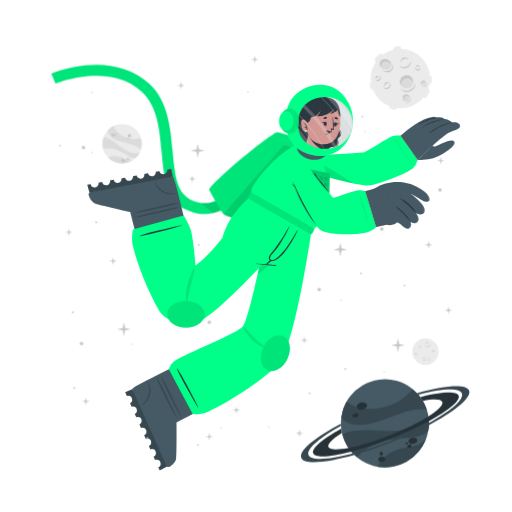
t = 0.00 s
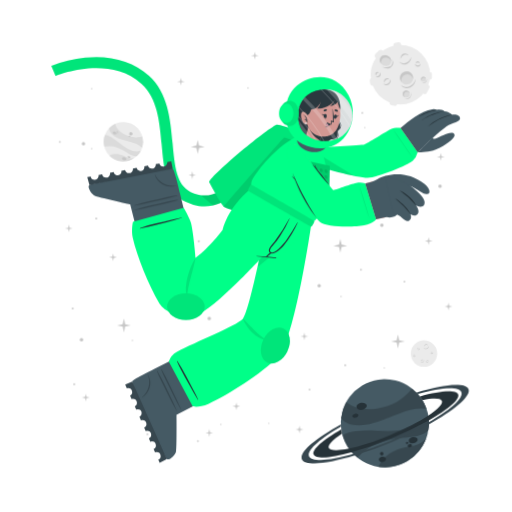
t = 1.13 s
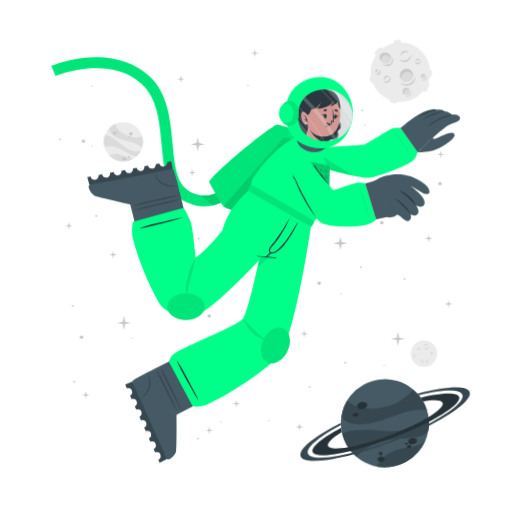
t = 1.88 s
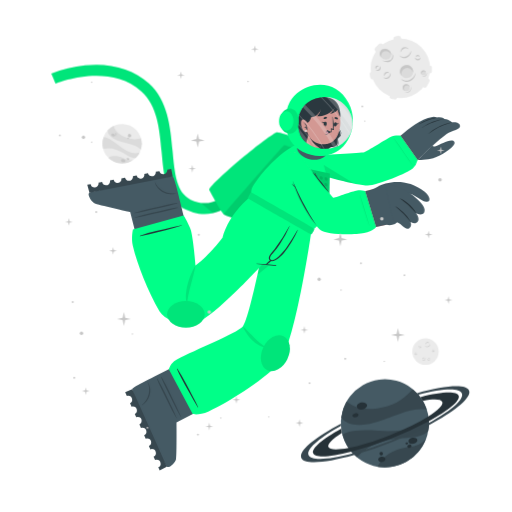
t = 3.00 s
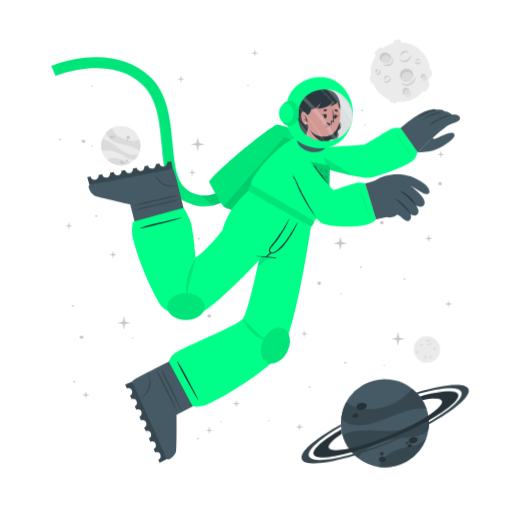
t = 4.13 s
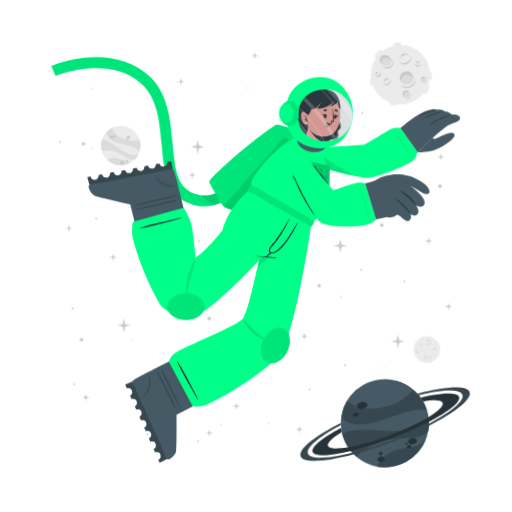
t = 4.88 s

The animated SVG that drew these frames (rendered in a browser with its animation timeline set to each time). Animation: 2 CSS @keyframes rules; one cycle of 6.00 s, repeats indefinitely.

<svg class="animated" id="freepik_stories-astronaut" xmlns="http://www.w3.org/2000/svg" viewBox="0 0 500 500" version="1.1" xmlns:xlink="http://www.w3.org/1999/xlink" xmlns:svgjs="http://svgjs.com/svgjs"><style>svg#freepik_stories-astronaut:not(.animated) .animable {opacity: 0;}svg#freepik_stories-astronaut.animated #freepik--background-complete--inject-30 {animation: 6s Infinite  linear wind;animation-delay: 0s;}svg#freepik_stories-astronaut.animated #freepik--Moon--inject-30 {animation: 6s Infinite  linear floating;animation-delay: 0s;}svg#freepik_stories-astronaut.animated #freepik--Planet--inject-30 {animation: 1.5s Infinite  linear wind;animation-delay: 0s;}svg#freepik_stories-astronaut.animated #freepik--Character--inject-30 {animation: 3s Infinite  linear floating;animation-delay: 0s;}svg#freepik_stories-astronaut.animated #freepik--Stars--inject-30 {animation: 6s Infinite  linear floating;animation-delay: 0s;}            @keyframes wind {                0% {                    transform: rotate( 0deg );                }                25% {                    transform: rotate( 1deg );                }                75% {                    transform: rotate( -1deg );                }            }                    @keyframes floating {                0% {                    opacity: 1;                    transform: translateY(0px);                }                50% {                    transform: translateY(-10px);                }                100% {                    opacity: 1;                    transform: translateY(0px);                }            }        </style><g id="freepik--background-complete--inject-30" class="animable" style="transform-origin: 261.359px 235.839px;"><g id="ele3p10xewzgl"><circle cx="119.24" cy="140.32" r="19.23" style="fill: rgb(235, 235, 235); transform-origin: 119.24px 140.32px; transform: rotate(-21.46deg);" class="animable"></circle></g><path d="M137.64,145.92a22.4,22.4,0,0,0-6-3.75c-3.81-1.68-14.18-3.51-19-5.94-6.75-3.4-7.59-7.07-7.55-9a19.38,19.38,0,0,1,5.93-4.35c.48,2,2.29,8,13.5,12,5.79,2,11.33.68,13.21.22A19.13,19.13,0,0,1,137.64,145.92Z" style="fill: rgb(219, 219, 219); transform-origin: 121.778px 134.4px;" id="elo4e83okfayi" class="animable"></path><path d="M129.79,156.41A19.27,19.27,0,0,1,105.68,154a15.8,15.8,0,0,1,3.45-1.36c5.17-1.26,10.86,1.21,12.94,2.38A11.36,11.36,0,0,0,129.79,156.41Z" style="fill: rgb(219, 219, 219); transform-origin: 117.735px 155.928px;" id="elnixrvibrwk" class="animable"></path><path d="M136.5,148.8l-.24.47-.22.42c-.18.32-.36.62-.55.92s-.35.54-.53.8l-.21.29-.24.32-.24.32-.31.36-.3.36-.27.3c-.2.22-.41.43-.62.64h0c-1.2.37-2.8.21-5.15-.72-3.49-1.37-7.26-4.67-14-7.09a24,24,0,0,0-12.93-.83h0a19.17,19.17,0,0,1,.5-11.63c1.23,0,5.18.52,13.61,7.48a49.9,49.9,0,0,0,8.49,5.81c7.2,3.77,11.36,2.65,13.1,1.78h.13Z" style="fill: rgb(219, 219, 219); transform-origin: 118.269px 143.957px;" id="elp1qo1rryzla" class="animable"></path><path d="M118.22,156c.34-.78,1.54-1,2.68-.52s1.79,1.54,1.44,2.32-1.54,1-2.68.52S117.88,156.83,118.22,156Z" style="fill: rgb(199, 199, 199); transform-origin: 120.282px 156.9px;" id="el2g2aj0vqv2" class="animable"></path><path d="M123.66,154.67c.2-.44.91-.55,1.59-.26s1.08.9.89,1.34-.9.56-1.59.26S123.47,155.11,123.66,154.67Z" style="fill: rgb(199, 199, 199); transform-origin: 124.9px 155.212px;" id="elnyvavyrgy4k" class="animable"></path><path d="M108.75,131.05c.29-.67,1.33-.86,2.33-.42s1.57,1.33,1.28,2-1.34.86-2.34.42S108.45,131.72,108.75,131.05Z" style="fill: rgb(199, 199, 199); transform-origin: 110.553px 131.84px;" id="elsiq8vyulg1" class="animable"></path><path d="M112.29,130.39a.84.84,0,0,1,1.13-.28.85.85,0,0,1,.57,1,1,1,0,0,1-1.7-.74Z" style="fill: rgb(199, 199, 199); transform-origin: 113.151px 130.697px;" id="elvuz7veoz87" class="animable"></path><path d="M112.86,132.17a.53.53,0,0,1,.71-.15c.3.13.47.41.37.62s-.41.28-.71.15S112.77,132.39,112.86,132.17Z" style="fill: rgb(199, 199, 199); transform-origin: 113.402px 132.399px;" id="el7deqz8p4xx" class="animable"></path><path d="M124.86,132.22a1.64,1.64,0,1,1,1,1.71A1.42,1.42,0,0,1,124.86,132.22Z" style="fill: rgb(199, 199, 199); transform-origin: 126.473px 132.415px;" id="elb8o1fmew5f" class="animable"></path><path d="M124.4,134.84a.76.76,0,1,1,.42.92A.73.73,0,0,1,124.4,134.84Z" style="fill: rgb(199, 199, 199); transform-origin: 125.123px 135.064px;" id="elezho7afx5ba" class="animable"></path><circle cx="415.48" cy="343.36" r="12.93" style="fill: rgb(235, 235, 235); transform-origin: 415.48px 343.36px;" id="elc3wrh03r0of" class="animable"></circle><path d="M420.19,335.69a2.92,2.92,0,0,1-.48,1.75,3.45,3.45,0,0,1-1.41,1.24,2.56,2.56,0,0,1-1.9.17,2.7,2.7,0,0,1-1.44-1.12,3.71,3.71,0,0,0,1.55.69,2.33,2.33,0,0,0,.79,0,2.68,2.68,0,0,0,.76-.24l.36-.2c.11-.08.23-.15.33-.23a3.24,3.24,0,0,0,.6-.57A4.54,4.54,0,0,0,420.19,335.69Z" style="fill: rgb(199, 199, 199); transform-origin: 417.577px 337.324px;" id="elvbmd1w7j1m" class="animable"></path><path d="M415.54,336.43a1.84,1.84,0,0,1,.27-1.24,2.23,2.23,0,0,1,1-.88,1.76,1.76,0,0,1,1.35-.1,1.7,1.7,0,0,1,1,.83,2.8,2.8,0,0,0-1.08-.4,1.69,1.69,0,0,0-1,.18A3.06,3.06,0,0,0,415.54,336.43Z" style="fill: rgb(199, 199, 199); transform-origin: 417.341px 335.275px;" id="el30tidz55ynj" class="animable"></path><path d="M415.48,349.44a1.79,1.79,0,0,1,0,1.23,2.13,2.13,0,0,1-.75,1.05,1.71,1.71,0,0,1-2.35-.25,3.35,3.35,0,0,0,1.1.15,1.62,1.62,0,0,0,.91-.35,2.67,2.67,0,0,0,.69-.77A3.41,3.41,0,0,0,415.48,349.44Z" style="fill: rgb(199, 199, 199); transform-origin: 413.984px 350.758px;" id="el6n2ffi1igag" class="animable"></path><path d="M412.8,350.91a1.14,1.14,0,0,1-.09-.87,1.49,1.49,0,0,1,.52-.76,1.2,1.2,0,0,1,.93-.23,1.1,1.1,0,0,1,.73.48,2.46,2.46,0,0,0-.75,0,1.18,1.18,0,0,0-.56.24A2.18,2.18,0,0,0,412.8,350.91Z" style="fill: rgb(199, 199, 199); transform-origin: 413.776px 349.972px;" id="ely2jvfx57x4" class="animable"></path><path d="M410.82,337.8a1.15,1.15,0,0,1,.37.83,1.3,1.3,0,0,1-.37.92,1.15,1.15,0,0,1-.95.32,1.35,1.35,0,0,1-.81-.39,3.94,3.94,0,0,0,.8-.05,1.06,1.06,0,0,0,.56-.28,1.37,1.37,0,0,0,.33-.56A2.45,2.45,0,0,0,410.82,337.8Z" style="fill: rgb(199, 199, 199); transform-origin: 410.125px 338.84px;" id="elvgavx5dgvg8" class="animable"></path><path d="M409.22,339.06a.74.74,0,0,1-.33-.57.91.91,0,0,1,.26-.68.82.82,0,0,1,.71-.23.81.81,0,0,1,.55.34,4.08,4.08,0,0,0-.54.1.76.76,0,0,0-.32.19,1.13,1.13,0,0,0-.22.32A2.13,2.13,0,0,0,409.22,339.06Z" style="fill: rgb(199, 199, 199); transform-origin: 409.65px 338.315px;" id="el52ntt5kn8qw" class="animable"></path><path d="M419.81,351.44a1.14,1.14,0,0,1-.72.56,1.26,1.26,0,0,1-1-.14,1.14,1.14,0,0,1-.54-.83,1.36,1.36,0,0,1,.18-.89,3.66,3.66,0,0,0,.25.77,1,1,0,0,0,.4.47,1.32,1.32,0,0,0,.63.18A2.6,2.6,0,0,0,419.81,351.44Z" style="fill: rgb(199, 199, 199); transform-origin: 418.673px 351.093px;" id="elkzh6dztc9nf" class="animable"></path><path d="M418.2,350.19a.75.75,0,0,1,.47-.45.87.87,0,0,1,.72.08.82.82,0,0,1,.4.63.9.9,0,0,1-.19.62,4.78,4.78,0,0,0-.24-.5.63.63,0,0,0-.25-.26.91.91,0,0,0-.37-.13A1.65,1.65,0,0,0,418.2,350.19Z" style="fill: rgb(199, 199, 199); transform-origin: 418.996px 350.383px;" id="elhxtdda4bpih" class="animable"></path><path d="M424.24,342.34a1.16,1.16,0,0,1-.28.86,1.27,1.27,0,0,1-.88.44,1.13,1.13,0,0,1-.92-.39,1.29,1.29,0,0,1-.35-.83,3.82,3.82,0,0,0,.63.5,1.09,1.09,0,0,0,.6.16,1.31,1.31,0,0,0,.62-.21A2.35,2.35,0,0,0,424.24,342.34Z" style="fill: rgb(199, 199, 199); transform-origin: 423.027px 342.991px;" id="el1mypd5ax01u" class="animable"></path><path d="M422.2,342.21a.75.75,0,0,1,.14-.64.93.93,0,0,1,.65-.34.8.8,0,0,1,.68.3.88.88,0,0,1,.19.62,3.83,3.83,0,0,0-.48-.28.74.74,0,0,0-.36-.08,1.13,1.13,0,0,0-.38.1A2.38,2.38,0,0,0,422.2,342.21Z" style="fill: rgb(199, 199, 199); transform-origin: 423.021px 341.719px;" id="elb89f61939n7" class="animable"></path><path d="M407.1,345.26a1.13,1.13,0,0,1-.27.87,1.27,1.27,0,0,1-.88.44,1.16,1.16,0,0,1-.93-.39,1.4,1.4,0,0,1-.35-.83,4.33,4.33,0,0,0,.64.5,1.07,1.07,0,0,0,.6.16,1.35,1.35,0,0,0,.62-.21A2,2,0,0,0,407.1,345.26Z" style="fill: rgb(199, 199, 199); transform-origin: 405.889px 345.916px;" id="elwj1tvvxgbsd" class="animable"></path><path d="M405.07,345.14a.75.75,0,0,1,.14-.64.89.89,0,0,1,.64-.34.79.79,0,0,1,.68.3.85.85,0,0,1,.2.62,3.83,3.83,0,0,0-.48-.28.66.66,0,0,0-.36-.08,1.13,1.13,0,0,0-.38.1A2.38,2.38,0,0,0,405.07,345.14Z" style="fill: rgb(199, 199, 199); transform-origin: 405.891px 344.649px;" id="elkiyasjxomhs" class="animable"></path></g><g id="freepik--Moon--inject-30" class="animable" style="transform-origin: 391.45px 76.1246px;"><path d="M370.11,60.15l3.44-3.43a2.52,2.52,0,0,0,0-3.56h0a2.5,2.5,0,0,0-3.56,0l-3.44,3.43a2.52,2.52,0,0,0,0,3.56h0A2.52,2.52,0,0,0,370.11,60.15Z" style="fill: rgb(235, 235, 235); transform-origin: 370.05px 56.6508px;" id="elginh0tgfmmv" class="animable"></path><path d="M417,94.19l2.18-4.34a2.5,2.5,0,0,0-1.12-3.38h0a2.51,2.51,0,0,0-3.38,1.12l-2.18,4.34a2.53,2.53,0,0,0,1.12,3.38h0A2.52,2.52,0,0,0,417,94.19Z" style="fill: rgb(235, 235, 235); transform-origin: 415.845px 90.8883px;" id="elqa1scaedpg" class="animable"></path><path d="M387,50.45l2.58-.36a2.52,2.52,0,0,0,2.14-2.85h0a2.52,2.52,0,0,0-2.85-2.14l-2.58.37a2.52,2.52,0,0,0-2.14,2.85h0A2.51,2.51,0,0,0,387,50.45Z" style="fill: rgb(235, 235, 235); transform-origin: 387.935px 47.7758px;" id="elr3y2s41jvi7" class="animable"></path><path d="M366.46,84.53l-.37-2.59a2.52,2.52,0,0,0-2.85-2.13h0a2.52,2.52,0,0,0-2.14,2.85l.37,2.58a2.53,2.53,0,0,0,2.85,2.14h0A2.52,2.52,0,0,0,366.46,84.53Z" style="fill: rgb(235, 235, 235); transform-origin: 363.78px 83.5943px;" id="elq5yg8gx71o" class="animable"></path><g id="elbbsm49fnt8u"><rect x="415.49" y="75.26" width="7.64" height="5.03" rx="2.16" style="fill: rgb(235, 235, 235); transform-origin: 419.31px 77.775px; transform: rotate(90deg);" class="animable"></rect></g><path d="M382.28,106.41l2.52.68a2.52,2.52,0,0,0,3.08-1.78h0a2.52,2.52,0,0,0-1.78-3.09l-2.52-.67a2.51,2.51,0,0,0-3.08,1.78h0A2.51,2.51,0,0,0,382.28,106.41Z" style="fill: rgb(235, 235, 235); transform-origin: 384.19px 104.319px;" id="elfhx312hb7sh" class="animable"></path><circle cx="391" cy="76.69" r="29.05" style="fill: rgb(235, 235, 235); transform-origin: 391px 76.69px;" id="elbk0xlnuofy7" class="animable"></circle><path d="M401.57,59.46a6.51,6.51,0,0,1-1.08,3.94,7.8,7.8,0,0,1-3.15,2.79,5.76,5.76,0,0,1-4.27.36,6,6,0,0,1-3.25-2.49,8.71,8.71,0,0,0,3.49,1.53,5.07,5.07,0,0,0,1.78,0,5.38,5.38,0,0,0,1.69-.54,9.1,9.1,0,0,0,.81-.44c.26-.17.52-.33.76-.52a8.54,8.54,0,0,0,1.35-1.27A9.92,9.92,0,0,0,401.57,59.46Z" style="fill: rgb(199, 199, 199); transform-origin: 395.699px 63.1311px;" id="ellzypd0p31l" class="animable"></path><path d="M391.13,61.13a4.13,4.13,0,0,1,.6-2.78,5.18,5.18,0,0,1,2.19-2,3.9,3.9,0,0,1,3-.22A3.84,3.84,0,0,1,399.12,58a6.52,6.52,0,0,0-2.41-.89,3.94,3.94,0,0,0-2.24.4A6.81,6.81,0,0,0,391.13,61.13Z" style="fill: rgb(199, 199, 199); transform-origin: 395.105px 58.5293px;" id="el1fbvl0nbpx3" class="animable"></path><path d="M381.29,81.08a3.94,3.94,0,0,1,.07,2.77,4.82,4.82,0,0,1-1.68,2.35,3.78,3.78,0,0,1-2.86.77,3.84,3.84,0,0,1-2.43-1.34,7,7,0,0,0,2.48.35,3.69,3.69,0,0,0,2-.79,6,6,0,0,0,1.55-1.73A7.44,7.44,0,0,0,381.29,81.08Z" style="fill: rgb(199, 199, 199); transform-origin: 377.984px 84.0434px;" id="eldst2l6wyus4" class="animable"></path><path d="M375.27,84.38a2.57,2.57,0,0,1-.19-1.95,3.19,3.19,0,0,1,1.16-1.7,2.65,2.65,0,0,1,2.08-.52A2.44,2.44,0,0,1,380,81.28a5.58,5.58,0,0,0-1.7-.08,2.69,2.69,0,0,0-1.26.54A4.94,4.94,0,0,0,375.27,84.38Z" style="fill: rgb(199, 199, 199); transform-origin: 377.485px 82.2756px;" id="elvlzz5i2clm" class="animable"></path><path d="M370.87,74.62a2.57,2.57,0,0,1,.83,1.86,2.85,2.85,0,0,1-.82,2,2.52,2.52,0,0,1-2.13.73,3.06,3.06,0,0,1-1.83-.87,10,10,0,0,0,1.81-.12,2.33,2.33,0,0,0,1.25-.63,2.88,2.88,0,0,0,.73-1.26A5.13,5.13,0,0,0,370.87,74.62Z" style="fill: rgb(199, 199, 199); transform-origin: 369.31px 76.9261px;" id="elmeeiys1h5m7" class="animable"></path><path d="M367.27,77.44a1.68,1.68,0,0,1-.72-1.29,2,2,0,0,1,.58-1.52,1.77,1.77,0,0,1,1.58-.51,1.88,1.88,0,0,1,1.25.75,10.76,10.76,0,0,0-1.23.24,1.6,1.6,0,0,0-.7.41,2.28,2.28,0,0,0-.49.73A4.57,4.57,0,0,0,367.27,77.44Z" style="fill: rgb(199, 199, 199); transform-origin: 368.253px 75.7663px;" id="elx42n04whua" class="animable"></path><path d="M410.67,66a2.6,2.6,0,0,1-.62,1.94,2.84,2.84,0,0,1-2,1,2.57,2.57,0,0,1-2.07-.87,3,3,0,0,1-.78-1.87,9,9,0,0,0,1.43,1.11,2.23,2.23,0,0,0,1.34.36,3,3,0,0,0,1.39-.45A5.56,5.56,0,0,0,410.67,66Z" style="fill: rgb(199, 199, 199); transform-origin: 407.941px 67.4719px;" id="elogdc8dq25p8" class="animable"></path><path d="M406.11,65.73a1.66,1.66,0,0,1,.31-1.44,2,2,0,0,1,1.44-.76,1.82,1.82,0,0,1,1.53.68,1.88,1.88,0,0,1,.43,1.39,9.72,9.72,0,0,0-1.08-.63,1.49,1.49,0,0,0-.8-.17,2.38,2.38,0,0,0-.85.22A4.64,4.64,0,0,0,406.11,65.73Z" style="fill: rgb(199, 199, 199); transform-origin: 407.944px 64.6284px;" id="el3og32niv71u" class="animable"></path><g id="elpxo0kvlyvxg"><ellipse cx="397.01" cy="79.87" rx="6.44" ry="6.4" style="fill: rgb(219, 219, 219); transform-origin: 397.01px 79.87px; transform: rotate(-65.97deg);" class="animable"></ellipse></g><path d="M400,76.84a5.81,5.81,0,0,1,3.31,4.1,6.41,6.41,0,1,0-11.2,3.11,5.78,5.78,0,0,1,.2-4.24A5.84,5.84,0,0,1,400,76.84Z" style="fill: rgb(199, 199, 199); transform-origin: 396.987px 78.7649px;" id="eljyfqealc47s" class="animable"></path><path d="M405.88,81a8.26,8.26,0,0,1-1.41,4.8,9.87,9.87,0,0,1-3.87,3.38,7.16,7.16,0,0,1-5.18.47,7.62,7.62,0,0,1-4-3,10.25,10.25,0,0,0,4.28,2,10.54,10.54,0,0,0,1.13.11,5.87,5.87,0,0,0,1.11-.09A7.1,7.1,0,0,0,400,88c.34-.17.69-.36,1-.55s.65-.42.94-.67a10.52,10.52,0,0,0,1.67-1.6A11.59,11.59,0,0,0,405.88,81Z" style="fill: rgb(199, 199, 199); transform-origin: 398.651px 85.4656px;" id="elevoz3zqohd" class="animable"></path><path d="M412.91,83.39a2.4,2.4,0,1,0-1.78-2.87A2.39,2.39,0,0,0,412.91,83.39Z" style="fill: rgb(219, 219, 219); transform-origin: 413.468px 81.0561px;" id="elsxf0p98j7v" class="animable"></path><path d="M414.34,79.73A2.18,2.18,0,0,1,415.85,81,2.43,2.43,0,0,0,414,78.71a2.4,2.4,0,0,0-2.87,1.81,2.37,2.37,0,0,0,.84,2.41,2.12,2.12,0,0,1-.23-1.57A2.17,2.17,0,0,1,414.34,79.73Z" style="fill: rgb(199, 199, 199); transform-origin: 413.458px 80.7904px;" id="el1or3wytzi0y" class="animable"></path><path d="M416.78,80.82a2.9,2.9,0,0,1-.12,1.88,3.54,3.54,0,0,1-1.18,1.55,2.64,2.64,0,0,1-1.91.54,2.74,2.74,0,0,1-1.69-.86,4.09,4.09,0,0,0,1.71.37,2.65,2.65,0,0,0,1.51-.55A4.36,4.36,0,0,0,416.78,80.82Z" style="fill: rgb(199, 199, 199); transform-origin: 414.381px 82.813px;" id="elgb188fuwj4a" class="animable"></path><path d="M396.44,98.94a3.41,3.41,0,1,0-3.21-3.59A3.41,3.41,0,0,0,396.44,98.94Z" style="fill: rgb(219, 219, 219); transform-origin: 396.635px 95.5356px;" id="elhxp6fr2e3kq" class="animable"></path><path d="M397.54,93.46a3.07,3.07,0,0,1,2.41,1.4A3.4,3.4,0,1,0,395,98.53a3.1,3.1,0,0,1,2.54-5.07Z" style="fill: rgb(199, 199, 199); transform-origin: 396.584px 95.335px;" id="eldsiz9vcxkep" class="animable"></path><path d="M401.22,94.38a4.48,4.48,0,0,1,.19,2.64,5.13,5.13,0,0,1-1.27,2.4,3.72,3.72,0,0,1-2.46,1.21,4.06,4.06,0,0,1-2.56-.69,5.23,5.23,0,0,0,2.5.2A3.76,3.76,0,0,0,399.68,99a5.84,5.84,0,0,0,1.26-2.1A6.18,6.18,0,0,0,401.22,94.38Z" style="fill: rgb(199, 199, 199); transform-origin: 398.323px 97.5099px;" id="el42c4i7jfwz" class="animable"></path><path d="M381.24,66c-1.53,2.35-4.93,2.85-7.58,1.11s-3.57-5.05-2-7.4,4.93-2.84,7.59-1.11S382.78,63.69,381.24,66Z" style="fill: rgb(219, 219, 219); transform-origin: 376.446px 62.8572px;" id="elbiqw316ry0o" class="animable"></path><path d="M372.8,62a4.43,4.43,0,0,0-.25,4.28,5.25,5.25,0,0,1-.92-6.49c1.53-2.35,4.93-2.85,7.59-1.11A5.83,5.83,0,0,1,382,63.9a5.53,5.53,0,0,0-2.29-3C377.28,59.37,374.19,59.82,372.8,62Z" style="fill: rgb(199, 199, 199); transform-origin: 376.453px 61.9611px;" id="elb9bavqj5h7r" class="animable"></path><path d="M383.12,62.16a5.49,5.49,0,0,1,.75,4.14,5.12,5.12,0,0,1-.95,2,6.39,6.39,0,0,1-1.66,1.53,6.23,6.23,0,0,1-2.15.73,7.29,7.29,0,0,1-2.19-.06,9.09,9.09,0,0,1-3.84-1.67,17.88,17.88,0,0,0,3.95.68,6.51,6.51,0,0,0,3.58-.77A5.47,5.47,0,0,0,382,67.59a5,5,0,0,0,.94-1.57A7.25,7.25,0,0,0,383.12,62.16Z" style="fill: rgb(199, 199, 199); transform-origin: 378.538px 66.3877px;" id="elxutw6qud1f" class="animable"></path></g><g id="freepik--Planet--inject-30" class="animable" style="transform-origin: 376.139px 413.34px;"><g id="elur692zfivas"><circle cx="375.87" cy="413.34" r="43.02" style="fill: rgb(69, 90, 100); transform-origin: 375.87px 413.34px; transform: rotate(-74.9951deg);" class="animable"></circle></g><path d="M416.74,399.89a50.6,50.6,0,0,0-15.8.88c-9.14,1.83-30.47,11.81-42.37,13.55-16.73,2.46-23-3.17-25.36-6.69a43,43,0,0,1,5.28-15.58c3.38,2.95,14.49,11.72,40.09,4.53,13.2-3.72,21.59-13.34,24.44-16.6A42.76,42.76,0,0,1,416.74,399.89Z" style="fill: rgb(55, 71, 79); transform-origin: 374.975px 397.452px;" id="el6a8nb1w2z47" class="animable"></path><path d="M415.87,429.18a43.05,43.05,0,0,1-47.24,26.58,34.45,34.45,0,0,1,4.55-6.94c7.84-9,21.44-11.76,26.75-12.3A25.27,25.27,0,0,0,415.87,429.18Z" style="fill: rgb(55, 71, 79); transform-origin: 392.25px 442.775px;" id="el507kzhpjbwr" class="animable"></path><path d="M418.36,406.64c.07.39.12.77.17,1.16s.09.71.13,1.06c.08.8.15,1.6.18,2.39s.06,1.44.06,2.14c0,.27,0,.53,0,.8s0,.6,0,.89,0,.6,0,.9-.05.7-.08,1.06-.06.7-.1,1-.08.6-.11.9c-.09.66-.19,1.3-.31,1.95h0c-1.72,2.21-4.86,4-10.34,5.31-8.16,2-19.29.8-34.76,5.06a53.84,53.84,0,0,0-24.73,15.11h0a42.85,42.85,0,0,1-14.05-21.9c2.19-1.67,10.15-5.73,34.51-3.84a112.29,112.29,0,0,0,23-.3c18-2.36,24.21-9.77,26.27-13.61h0A1.82,1.82,0,0,1,418.36,406.64Z" style="fill: rgb(55, 71, 79); transform-origin: 376.66px 426.505px;" id="elk10j113jkh" class="animable"></path><path d="M358.4,395.52c.37,1.88-1.55,3.83-4.28,4.35s-5.23-.56-5.6-2.44,1.56-3.82,4.28-4.35S358,393.65,358.4,395.52Z" style="fill: rgb(38, 50, 56); transform-origin: 353.46px 396.474px;" id="el3rg5qdfopl1" class="animable"></path><path d="M350.11,404.94c.2,1.06-1,2.17-2.6,2.49s-3.13-.28-3.33-1.34.95-2.17,2.59-2.49S349.9,403.89,350.11,404.94Z" style="fill: rgb(38, 50, 56); transform-origin: 347.145px 405.515px;" id="eluanzb6n0yr" class="animable"></path><path d="M407.54,429.57c.31,1.6-1.38,3.27-3.76,3.74s-4.58-.47-4.89-2.07,1.37-3.28,3.76-3.74S407.23,428,407.54,429.57Z" style="fill: rgb(38, 50, 56); transform-origin: 403.215px 430.408px;" id="el6750jmrfna" class="animable"></path><path d="M401.85,435.28c.17.85-.61,1.72-1.74,1.94a1.87,1.87,0,0,1-2.33-1.15c-.17-.85.61-1.72,1.74-1.94A1.87,1.87,0,0,1,401.85,435.28Z" style="fill: rgb(38, 50, 56); transform-origin: 399.815px 435.675px;" id="elk6awcj1ethp" class="animable"></path><path d="M398.54,432.72c.1.51-.4,1-1.12,1.18s-1.38-.17-1.48-.68.4-1,1.12-1.18S398.44,432.21,398.54,432.72Z" style="fill: rgb(38, 50, 56); transform-origin: 397.24px 432.97px;" id="elemtun1mq5j5" class="animable"></path><path d="M376.35,447.84c.28,1.44-1,2.9-3,3.27s-3.68-.5-4-1.93,1-2.89,2.95-3.26S376.08,446.41,376.35,447.84Z" style="fill: rgb(38, 50, 56); transform-origin: 372.845px 448.515px;" id="eln77eao44sg" class="animable"></path><path d="M373.89,442.43a1.71,1.71,0,1,1-1.95-1.16A1.6,1.6,0,0,1,373.89,442.43Z" style="fill: rgb(38, 50, 56); transform-origin: 372.261px 442.94px;" id="el0nioqgkh2jyl" class="animable"></path><path d="M418.84,411.25a346.49,346.49,0,0,1-36.64,16.83,342.87,342.87,0,0,1-39.21,13c-20.61,5.36-35.3,6.29-37.19,1.5s9.19-14.09,27.36-24.08c.12,1,.28,2,.47,3l.24,1.14c-9.22,5.86-14.34,10.93-13.19,13.85s8.58,3.14,19.59,1c10.78-2.08,25-6.36,40.23-12.37s28.57-12.64,37.86-18.51c9.46-5.95,14.73-11.13,13.56-14.09s-8.33-3.11-19-1.11a39.26,39.26,0,0,0-2.42-3.66c20.51-5.31,35.53-6.12,37.42-1.34S438.08,400.88,418.84,411.25Z" style="fill: rgb(38, 50, 56); transform-origin: 376.855px 414.472px;" id="elnz2ddj2f47" class="animable"></path><path d="M418.86,415.07a383.2,383.2,0,0,1-35.81,16.44h0A380.06,380.06,0,0,1,346,444.31c-28.14,8-49.06,9.59-51.78,2.82s13.19-19.8,38.63-33.31c0,.66,0,1.33.08,2-21.11,11.64-34,22.68-31.68,28.49s19.63,4.87,43.31-1.47A359.42,359.42,0,0,0,418.89,413c21.4-11.74,34.49-22.91,32.14-28.76s-19.17-4.89-42.38,1.23c-.43-.51-.88-1-1.34-1.5,27.63-7.77,48.08-9.23,50.76-2.54S444.64,401.45,418.86,415.07Z" style="fill: rgb(55, 71, 79); transform-origin: 376.139px 414.278px;" id="elz1yux8nfych" class="animable"></path></g><g id="freepik--Character--inject-30" class="animable" style="transform-origin: 249.682px 261.365px;"><path d="M194.2,208.66a44.5,44.5,0,0,1-12.75-4c-19.36-9.4-21.44-32.18-23.64-56.3-2-22.22-4.13-45.19-19.67-59.06-32.35-28.84-83.35-7.81-83.86-7.59l-4.19-9.88a124.34,124.34,0,0,1,33.06-8c25-2.52,46.52,3.5,62.12,17.42,18.71,16.68,21.11,42.93,23.22,66.09,2,21.93,3.73,40.87,17.64,47.62,29.16,14.15,48.44-21.19,49.24-22.7l9.48,5a77.22,77.22,0,0,1-16.57,20.32C217.57,206.71,206,210.43,194.2,208.66Z" style="fill: rgb(0, 255, 136); transform-origin: 147.47px 136.179px;" id="elgjlkfmtkun" class="animable"></path><g id="elj5re8w5m1dg"><path d="M194.2,208.66a44.5,44.5,0,0,1-12.75-4c-19.36-9.4-21.44-32.18-23.64-56.3-2-22.22-4.13-45.19-19.67-59.06-32.35-28.84-83.35-7.81-83.86-7.59l-4.19-9.88a124.34,124.34,0,0,1,33.06-8c25-2.52,46.52,3.5,62.12,17.42,18.71,16.68,21.11,42.93,23.22,66.09,2,21.93,3.73,40.87,17.64,47.62,29.16,14.15,48.44-21.19,49.24-22.7l9.48,5a77.22,77.22,0,0,1-16.57,20.32C217.57,206.71,206,210.43,194.2,208.66Z" style="opacity: 0.1; transform-origin: 147.47px 136.179px;" class="animable"></path></g><g id="ela606xxge2d6"><path d="M244.85,177.29a77.09,77.09,0,0,1-16.57,20.31c-6.44,5.48-13.2,9-20.13,10.56L196.08,198c23.52,3.15,38.58-24.45,39.3-25.77Z" style="opacity: 0.1; transform-origin: 220.465px 190.195px;" class="animable"></path></g><path d="M278.67,229.5c-.95.56-57.57-18.31-60-20.06a1.59,1.59,0,0,1-.31-.29c-2.77-2.73-13.24-22-14-23.51-1.84-3.85,55.21-51.93,65.82-56.39,2.66-1.12,37.51,11.34,42.73,16.4,2.24,2.17,6.45,10.95,6.22,12.15h0C318.76,159.52,279.63,228.94,278.67,229.5Z" style="fill: rgb(0, 255, 136); transform-origin: 261.728px 179.346px;" id="el1jj4qa7ot7j" class="animable"></path><g id="ele4bwo6r1sqr"><path d="M278.67,229.5c-.95.56-57.57-18.31-60-20.06a1.59,1.59,0,0,1-.31-.29c-2.77-2.73-13.24-22-14-23.51-1.84-3.85,55.21-51.93,65.82-56.39,2.66-1.12,37.51,11.34,42.73,16.4,2.24,2.17,6.45,10.95,6.22,12.15h0C318.76,159.52,279.63,228.94,278.67,229.5Z" style="opacity: 0.1; transform-origin: 261.728px 179.346px;" class="animable"></path></g><g id="el2n3d3ix0lt5"><path d="M278.67,229.5c-.95.56-57.57-18.31-60-20.06a1.59,1.59,0,0,1-.31-.29c10.24-11.85,58.36-67.42,59.22-67.56s33.84,12.65,41.56,16.22C318.76,159.52,279.63,228.94,278.67,229.5Z" style="opacity: 0.1; transform-origin: 268.75px 185.551px;" class="animable"></path></g><path d="M196.48,344.63l-45.12,22.73c-8.64,4.29-16.14,8.22-19.83,10.61a.09.09,0,0,0-.06,0c-1.4.9-2.24,1.57-2.36,2l0,.08c-.46,3.44,31.87,73.53,33.82,75.59s8-3.33,8.91-7.05.53-36.1.53-36.1l44.85-23.13Z" style="fill: rgb(69, 90, 100); transform-origin: 173.163px 400.363px;" id="elns4neifl70p" class="animable"></path><path d="M122.25,383l1.61,3.65a3.8,3.8,0,0,1,1.31-.23,3.9,3.9,0,0,1,1.83,7.34l1.45,3.32a3.82,3.82,0,0,1,1.36-.25,3.89,3.89,0,0,1,1.78,7.35l1.46,3.33a3.55,3.55,0,0,1,1.39-.27,3.89,3.89,0,0,1,3.89,3.89,3.85,3.85,0,0,1-2.15,3.48l1.46,3.31a4.06,4.06,0,0,1,1.45-.27,3.89,3.89,0,0,1,1.69,7.4l1.46,3.31a3.84,3.84,0,0,1,1.48-.3,3.89,3.89,0,0,1,1.65,7.42l1.46,3.31a3.58,3.58,0,0,1,1.52-.32,3.9,3.9,0,0,1,1.62,7.44l1.46,3.32a3.64,3.64,0,0,1,1.57-.35,3.9,3.9,0,0,1,1.57,7.46l1.37,3.12,7-3.79L129.11,380Z" style="fill: rgb(55, 71, 79); transform-origin: 142.595px 419.73px;" id="eldl3ahn80oli" class="animable"></path><path d="M144.47,373.18a16.37,16.37,0,0,1,1.62,13.09c-1.18,3.56-3.52,7.36-7.28,9.3-.11.06-.22-.14-.12-.21,6.4-4.92,9-14.69,5.56-22.06A.13.13,0,0,1,144.47,373.18Z" style="fill: rgb(55, 71, 79); transform-origin: 142.716px 384.361px;" id="el4390em8mha" class="animable"></path><path d="M153.72,369.74c2.88,4.77,5.37,9.78,7.8,14.79s4.78,9.94,7.13,14.93c1.34,2.86,2.68,5.73,3.86,8.66a.16.16,0,0,1-.29.14c-2.81-4.81-5.27-9.84-7.79-14.8s-5-9.85-7.34-14.83c-1.37-2.86-2.65-5.74-3.8-8.69A.24.24,0,0,1,153.72,369.74Z" style="fill: rgb(55, 71, 79); transform-origin: 162.903px 388.992px;" id="elppc9r7j121" class="animable"></path><path d="M157.88,368.33c2.89,4.77,5.37,9.78,7.8,14.8s4.78,9.94,7.13,14.93c1.34,2.86,2.68,5.73,3.86,8.65a.16.16,0,0,1-.29.14c-2.81-4.81-5.27-9.84-7.79-14.8s-5-9.85-7.34-14.83c-1.36-2.86-2.65-5.74-3.8-8.69A.24.24,0,0,1,157.88,368.33Z" style="fill: rgb(55, 71, 79); transform-origin: 167.063px 387.582px;" id="elcl09yp1k2vi" class="animable"></path><path d="M164.81,360.58l23.33,43.76s7,1.51,15.68-2.51c19.21-8.87,51.37-29.51,67.45-45.36C287.89,340.08,304.2,225.2,304.2,225.2L265,202.58s-20.36,108.33-27.84,116.15c-6.75,7.06-45.89,22.51-64.34,32.17A16.53,16.53,0,0,0,164.81,360.58Z" style="fill: rgb(0, 255, 136); transform-origin: 234.505px 303.599px;" id="el99jl34qsddj" class="animable"></path><path d="M173.21,360.06c3.07,4.66,5.75,9.56,8.38,14.48s5.16,9.74,7.7,14.64c1.46,2.8,2.91,5.62,4.21,8.49a.17.17,0,0,1-.29.16c-3-4.7-5.65-9.63-8.37-14.49s-5.35-9.65-7.92-14.53c-1.47-2.8-2.87-5.63-4.13-8.53A.24.24,0,0,1,173.21,360.06Z" style="fill: rgb(38, 50, 56); transform-origin: 183.142px 378.925px;" id="el9eawdkyv6bw" class="animable"></path><g id="elawbe4d6a0v"><path d="M251.64,268.16l52.56-43L265,202.58S258.6,236.8,251.64,268.16Z" style="opacity: 0.1; transform-origin: 277.92px 235.37px;" class="animable"></path></g><g id="elxw8o9cnz6se"><path d="M260.8,339.2a9.27,9.27,0,0,1-4.14-.38,19.56,19.56,0,0,1-3.85-1.64,31.21,31.21,0,0,1-6.57-5c-1-1-1.88-2-2.77-3s-1.7-2.13-2.45-3.26-1.46-2.29-2.11-3.47-1.23-2.43-1.72-3.71a39.39,39.39,0,0,1,3,2.76c.94.95,1.92,1.86,2.81,2.82s1.86,1.86,2.75,2.82l1.39,1.38c.46.46.89.95,1.37,1.38,1.85,1.82,3.74,3.56,5.72,5.19A23.49,23.49,0,0,0,260.8,339.2Z" style="opacity: 0.1; transform-origin: 248.995px 329.012px;" class="animable"></path></g><g id="elwoesginhy9b"><ellipse cx="268.93" cy="344.82" rx="18.38" ry="13.04" style="fill: rgb(0, 255, 136); transform-origin: 268.93px 344.82px; transform: rotate(-64.61deg);" class="animable"></ellipse></g><g id="ele2tfbs9vski"><ellipse cx="268.93" cy="344.82" rx="18.38" ry="13.04" style="opacity: 0.1; transform-origin: 268.93px 344.82px; transform: rotate(-64.61deg);" class="animable"></ellipse></g><path d="M187.77,245.91l-11.92-49.09c-2.23-9.39-4.35-17.59-5.84-21.72,0,0,0,0,0-.07a6.82,6.82,0,0,0-1.38-2.74s0,0-.07,0c-3.24-1.23-78.83,14.38-81.28,15.82s1.43,8.53,4.85,10.27,35,8.69,35,8.69L139.51,256Z" style="fill: rgb(69, 90, 100); transform-origin: 137.14px 214.111px;" id="elg9t4hrls2" class="animable"></path><path d="M167.23,164.93l-3.92.74a3.75,3.75,0,0,1-.06,1.33,3.9,3.9,0,0,1-7.57.11l-3.56.67a3.79,3.79,0,0,1-.07,1.38,3.89,3.89,0,0,1-7.56.07l-3.57.66a3.79,3.79,0,0,1,0,1.42,3.9,3.9,0,0,1-4.68,2.91,3.83,3.83,0,0,1-2.89-2.88l-3.56.67a4.08,4.08,0,0,1-.07,1.47,3.89,3.89,0,0,1-7.58,0l-3.56.67a3.89,3.89,0,0,1-4.72,4.42,3.91,3.91,0,0,1-2.93-3l-3.55.68a3.69,3.69,0,0,1,0,1.55,3.9,3.9,0,0,1-7.62-.11l-3.56.67a3.65,3.65,0,0,1,0,1.61,3.89,3.89,0,0,1-7.62-.16l-3.35.63,2.11,7.63,81.36-15.77Z" style="fill: rgb(55, 71, 79); transform-origin: 126.965px 176.5px;" id="elot5vhr0prv" class="animable"></path><path d="M171.74,188.79a16.37,16.37,0,0,1-13.12-1.39c-3.2-2-6.37-5.09-7.41-9.2,0-.11.19-.18.24-.06,3.34,7.34,12.27,12.06,20.22,10.41A.13.13,0,0,1,171.74,188.79Z" style="fill: rgb(55, 71, 79); transform-origin: 161.505px 183.822px;" id="elesvhunplrq5" class="animable"></path><path d="M173,198.58c-5.3,1.73-10.74,3-16.18,4.24s-10.76,2.41-16.16,3.56c-3.08.66-6.18,1.32-9.3,1.81a.16.16,0,0,1-.07-.32c5.32-1.65,10.77-2.9,16.18-4.24s10.72-2.61,16.11-3.79c3.09-.68,6.18-1.28,9.32-1.72A.24.24,0,0,1,173,198.58Z" style="fill: rgb(55, 71, 79); transform-origin: 152.153px 203.157px;" id="elhjh064venxf" class="animable"></path><path d="M173.43,203c-5.31,1.73-10.75,3-16.18,4.24s-10.77,2.41-16.16,3.56c-3.09.66-6.19,1.32-9.31,1.81a.16.16,0,0,1-.06-.32c5.32-1.65,10.77-2.9,16.17-4.23s10.73-2.61,16.11-3.8c3.1-.67,6.19-1.27,9.33-1.72A.24.24,0,0,1,173.43,203Z" style="fill: rgb(55, 71, 79); transform-origin: 152.581px 207.576px;" id="elvzr4qrpp60p" class="animable"></path><path d="M304.26,225.23s-10.86,11.9-20.08,21.25c-6.73,6.84-12.95,12.66-14.6,12.69-1.87,0-10.38-.9-13.2-1.27,0,0-41.94,46.14-63.47,57.3-7.37,3.82-30.52-.1-37.22-11.42-10.87-18.37-21.9-46.13-25.93-63.59-1.8-7.79.05-16.21.05-16.21l49.59-13.7s5.36,8.93,7,14.54c2.42,8.47,4.59,34.41,4.59,34.41,13.41-9.58,26.47-27.28,26.47-27.28s3.86-20.56,28-40.75Z" style="fill: rgb(0, 255, 136); transform-origin: 216.616px 253.91px;" id="elh5qmcgxesjv" class="animable"></path><path d="M269.53,258.92a109.54,109.54,0,0,0-19-1.46.2.2,0,0,0,0,.39c6.29.67,12.63,1.5,18.94,1.83A.38.38,0,0,0,269.53,258.92Z" style="fill: rgb(38, 50, 56); transform-origin: 260.127px 258.568px;" id="eltf1cvrgvnm" class="animable"></path><path d="M290.7,225.07c.08-.19-.21-.4-.31-.21A193.26,193.26,0,0,1,280,241.31c-1.7,2.48-11.92,15.71-15.85,12.12-.66-.61-.62-1.57-.1-2.78.63-1.45,2.09-2.84,3.09-4.08,2.2-2.74,4.31-5.54,6.28-8.44A94.74,94.74,0,0,0,282.85,221a.17.17,0,0,0-.3-.15,178.74,178.74,0,0,1-14.62,22.77c-2.68,3.43-7.75,8-4.15,10.8s11.57-5.17,13.52-7.48A99.25,99.25,0,0,0,290.7,225.07Z" style="fill: rgb(38, 50, 56); transform-origin: 276.623px 237.894px;" id="el6kz6p8txh9d" class="animable"></path><path d="M264.07,253.88a28.1,28.1,0,0,0-2.7,2.42,7.85,7.85,0,0,0-1.8,2.22c-.07.17.13.3.28.24a9.87,9.87,0,0,0,2.39-1.8c.87-.73,1.75-1.44,2.59-2.2A.58.58,0,0,0,264.07,253.88Z" style="fill: rgb(38, 50, 56); transform-origin: 262.293px 256.258px;" id="ely43gr4qad5" class="animable"></path><path d="M136.76,230.07c5.18-1.79,10.51-3.14,15.84-4.44s10.54-2.54,15.83-3.76c3-.7,6.06-1.4,9.12-1.93a.17.17,0,0,1,.08.32c-5.21,1.72-10.55,3-15.84,4.44s-10.5,2.74-15.79,4c-3,.72-6.06,1.36-9.14,1.84A.24.24,0,0,1,136.76,230.07Z" style="fill: rgb(38, 50, 56); transform-origin: 157.145px 225.243px;" id="elqpb08sjugqb" class="animable"></path><g id="eltcf1bjievd"><path d="M183.14,297.2a10.49,10.49,0,0,1-1.5-4.83c-.1-.84-.1-1.68-.15-2.53s0-1.68.08-2.52a52.55,52.55,0,0,1,1.68-9.85,71.11,71.11,0,0,1,3.2-9.39,59.85,59.85,0,0,1,4.5-8.85c-.51,3.3-1.32,6.48-2.11,9.64s-1.64,6.29-2.48,9.41-1.64,6.24-2.31,9.38c-.31,1.56-.64,3.14-.83,4.72A14.43,14.43,0,0,0,183.14,297.2Z" style="opacity: 0.1; transform-origin: 186.21px 278.215px;" class="animable"></path></g><ellipse cx="181.55" cy="306.94" rx="18.38" ry="13.04" style="fill: rgb(0, 255, 136); transform-origin: 181.55px 306.94px;" id="eltfq1dhg548e" class="animable"></ellipse><g id="elalgjuk5j1uq"><ellipse cx="181.55" cy="306.94" rx="18.38" ry="13.04" style="opacity: 0.1; transform-origin: 181.55px 306.94px;" class="animable"></ellipse></g><path d="M302.93,165.7c29.4,11.7,52.93,16.43,62.23,13.72,8.14-2.38,31.36-12.37,42.66-23.2,3.41-3.26-12-25.52-16.72-23.75s-28.38,15.07-34.56,17.26c-3.51,1.24-41.77,2.67-50.47,2.82C291.55,152.81,289.88,160.51,302.93,165.7Z" style="fill: rgb(247, 169, 160); transform-origin: 351.195px 156.267px;" id="eldhxhupgsayc" class="animable"></path><path d="M423.09,141.39c-1.07,1.64-.22,2.22,3.08,1.09s15.37-8.36,17.54-3.93-15,14.39-20.65,15.84-15.24,1.83-15.24,1.83C410.78,153.61,417.35,146.59,423.09,141.39Z" style="fill: rgb(69, 90, 100); transform-origin: 425.859px 146.674px;" id="elr42pitmn8dq" class="animable"></path><path d="M391.1,132.47c8.6-7,18.87-16.35,31.27-18.29a6.21,6.21,0,0,1,4,.62c5.54-1,7.66,1.36,7.66,1.36,5.44.68,7.28,3.36,7.28,3.36s6.51-1.06,7.81,2.77c1.47,4.3-8,4.95-12.95,8.48-11.39,8.09-25.31,22.79-28.37,25.45Z" style="fill: rgb(69, 90, 100); transform-origin: 420.187px 135.151px;" id="elvvzsjy8fg5g" class="animable"></path><path d="M418.3,130.86a90.32,90.32,0,0,1,10.37-6.52,89.67,89.67,0,0,1,12.58-4.68.11.11,0,0,0-.05-.21,47.55,47.55,0,0,0-23,11.26C418,130.84,418.12,131,418.3,130.86Z" style="fill: rgb(38, 50, 56); transform-origin: 429.705px 125.182px;" id="elxtikfwk40ud" class="animable"></path><path d="M412.41,124.7c3.43-2.07,9.49-5.67,21.67-8.41,0,0,0-.07,0-.07a42.55,42.55,0,0,0-21.76,8.32C412.11,124.68,412.18,124.84,412.41,124.7Z" style="fill: rgb(38, 50, 56); transform-origin: 423.137px 120.487px;" id="eli0p7xsf0wcm" class="animable"></path><path d="M409.31,121.33c6-3.3,10.15-4.62,17.06-6.49,0,0,0-.08,0-.08-8.08,1.3-10.86,2.69-17.19,6.38C409,121.26,409.08,121.46,409.31,121.33Z" style="fill: rgb(38, 50, 56); transform-origin: 417.726px 118.066px;" id="elfyg2a9nk49b" class="animable"></path><path d="M391.1,132.47l16.72,23.75a17.14,17.14,0,0,1-4.76,8.35c-3.92,3.79-34.48,16.45-43.94,16.59S312.7,172,299.46,165.3s-6.15-12.5,3.55-13.16,50.29-3,52.62-3.57,21.58-12.72,25.66-14.84S391.1,132.47,391.1,132.47Z" style="fill: rgb(0, 255, 136); transform-origin: 350.007px 156.73px;" id="eljp7crfh8dq" class="animable"></path><g id="el6ila2n94k45"><path d="M299.46,165.3c9.59,4.85,31.61,11.06,46.62,14.08l-44.17-27.15C292.8,153.25,286.73,158.86,299.46,165.3Z" style="opacity: 0.1; transform-origin: 319.138px 165.805px;" class="animable"></path></g><g id="elcmtv8f8jmy6"><path d="M384.8,135.23c2.52,3.23,4.87,6.59,7.2,10s4.59,6.68,6.87,10c1.3,1.91,2.61,3.84,3.84,5.8.09.13,0,.2-.12.08-2.49-3.24-4.83-6.62-7.2-10s-4.67-6.63-7-10c-1.31-1.92-2.59-3.85-3.81-5.83C384.5,135.16,384.67,135.06,384.8,135.23Z" style="opacity: 0.1; transform-origin: 393.653px 148.156px;" class="animable"></path></g><path d="M304.2,225.2l-58.8-34a13.5,13.5,0,0,1,1.95-10c7.47-12.21,25.36-32.31,41.34-39.71,11.52-5.32,20.58-.81,24,7.68.87,2.15,9.33,30.09,8.28,40.05-1.11,10.54-6.23,23.6-10.83,30.76A16.13,16.13,0,0,1,304.2,225.2Z" style="fill: rgb(0, 255, 136); transform-origin: 283.103px 182.199px;" id="el3ggflwfujvo" class="animable"></path><path d="M303.73,228.78c.87.13,3.47-4.67,3.23-5.37s-61.33-35.68-61.78-35.76-3.42,5.82-2.88,6.25S302.57,228.6,303.73,228.78Z" style="fill: rgb(0, 255, 136); transform-origin: 274.605px 208.216px;" id="el58ny1zrivoi" class="animable"></path><g id="eltuyjoj68bpl"><path d="M303.73,228.78c.87.13,3.47-4.67,3.23-5.37s-61.33-35.68-61.78-35.76-3.42,5.82-2.88,6.25S302.57,228.6,303.73,228.78Z" style="opacity: 0.1; transform-origin: 274.605px 208.216px;" class="animable"></path></g><polygon points="291.84 189.35 321.45 195.58 322.11 169.34 292.5 163.11 291.84 189.35" style="fill: rgb(0, 255, 136); transform-origin: 306.975px 179.345px;" id="elsjg7hzytoi" class="animable"></polygon><g id="eld7s7we165sk"><polygon points="291.84 189.35 321.45 195.58 322.11 169.34 292.5 163.11 291.84 189.35" style="opacity: 0.2; transform-origin: 306.975px 179.345px;" class="animable"></polygon></g><g id="el8ggrkiif8nb"><polygon points="291.84 189.35 295.59 190.14 296.25 163.9 292.5 163.11 291.84 189.35" style="opacity: 0.1; transform-origin: 294.045px 176.625px;" class="animable"></polygon></g><g id="ely7viky0ssdk"><path d="M316.88,174.4a2,2,0,0,0,1.47,2,1.31,1.31,0,0,0,1.56-1.37,2,2,0,0,0-1.48-2A1.3,1.3,0,0,0,316.88,174.4Z" style="opacity: 0.1; transform-origin: 318.395px 174.715px;" class="animable"></path></g><g id="elhm2o6lxi9jb"><path d="M316.74,180a2,2,0,0,0,1.47,2,1.3,1.3,0,0,0,1.56-1.37,2,2,0,0,0-1.47-2A1.3,1.3,0,0,0,316.74,180Z" style="opacity: 0.1; transform-origin: 318.255px 180.315px;" class="animable"></path></g><g id="elp2ajcqsb19t"><path d="M316.6,185.5a2,2,0,0,0,1.47,2,1.31,1.31,0,0,0,1.56-1.38,2,2,0,0,0-1.47-2A1.3,1.3,0,0,0,316.6,185.5Z" style="opacity: 0.1; transform-origin: 318.115px 185.809px;" class="animable"></path></g><g id="elyytkp5fm0oj"><path d="M312.16,173.41a2,2,0,0,0,1.47,2,1.3,1.3,0,0,0,1.56-1.37,2,2,0,0,0-1.47-2A1.31,1.31,0,0,0,312.16,173.41Z" style="opacity: 0.1; transform-origin: 313.675px 173.726px;" class="animable"></path></g><g id="eljrfm2sl6dak"><path d="M312,179a2,2,0,0,0,1.47,2,1.3,1.3,0,0,0,1.56-1.37,2,2,0,0,0-1.47-2A1.3,1.3,0,0,0,312,179Z" style="opacity: 0.1; transform-origin: 313.515px 179.315px;" class="animable"></path></g><g id="eltl3im30mf8"><path d="M311.88,184.51a2,2,0,0,0,1.48,2,1.29,1.29,0,0,0,1.55-1.37,2,2,0,0,0-1.47-2A1.31,1.31,0,0,0,311.88,184.51Z" style="opacity: 0.1; transform-origin: 313.396px 184.826px;" class="animable"></path></g><g id="elg16uxieqxp"><path d="M307.44,172.42a2,2,0,0,0,1.48,2,1.32,1.32,0,0,0,1.56-1.38,2,2,0,0,0-1.48-2A1.32,1.32,0,0,0,307.44,172.42Z" style="opacity: 0.1; transform-origin: 308.96px 172.73px;" class="animable"></path></g><g id="eloex2y9ex1oq"><path d="M307.31,178a2,2,0,0,0,1.47,2,1.31,1.31,0,0,0,1.56-1.37,2,2,0,0,0-1.48-2A1.3,1.3,0,0,0,307.31,178Z" style="opacity: 0.1; transform-origin: 308.825px 178.315px;" class="animable"></path></g><g id="eluswxjade2v9"><path d="M307.17,183.52a2,2,0,0,0,1.47,2,1.31,1.31,0,0,0,1.56-1.37,2,2,0,0,0-1.48-2A1.29,1.29,0,0,0,307.17,183.52Z" style="opacity: 0.1; transform-origin: 308.684px 183.834px;" class="animable"></path></g><path d="M317.33,95.94c1.12.33,6.21.56,8.81,5.64,2.47,4.8,1.47,18,1.69,21s3.88,4,4.23,7.43c.3,3-1.94,3.68-2.49,5.73-.42,1.59.81,4.28-1.05,6.44-1.69,2-4,1.12-5.51,1.57s-3,3.61-5.74,4.08-4.73-2.32-6.14-2.53-3.75,3.82-8.26,2.71-5.21-5.19-7-6.26-6.71-.51-8.5-3.22-1.65-5.91-2.43-7.23-2.86-1.46-3.64-4.33,2-4.18,2.72-6.45c.5-1.59-.7-3.31.71-5.62,1.94-3.18,6-1.78,8.14-5,1.69-2.54,6.18-14,13.86-15.83C312.05,92.83,317.33,95.94,317.33,95.94Z" style="fill: rgb(38, 50, 56); transform-origin: 306.625px 120.991px;" id="eli1i1dxkus8n" class="animable"></path><path d="M327.8,121.88a4.25,4.25,0,0,0,1,1.73l1.29,1.52a12.65,12.65,0,0,1,2.18,3.21,4,4,0,0,1-.12,3.54,5.79,5.79,0,0,1-1.21,1.43,7.35,7.35,0,0,0-1.41,1.55,3.46,3.46,0,0,0-.16,2.18c.11.67.25,1.31.33,2a4.75,4.75,0,0,1-.69,3.57,2.68,2.68,0,0,1-1.45,1,5,5,0,0,1-1.89.11c-.65-.06-1.3-.19-2-.28a3.3,3.3,0,0,0-2,.12,3.62,3.62,0,0,1,1.93.07c.65.15,1.29.34,1.95.45a5.29,5.29,0,0,0,2.06,0,3.27,3.27,0,0,0,1.79-1.14,5.1,5.1,0,0,0,.92-4c-.07-.68-.21-1.33-.3-2a2.76,2.76,0,0,1,.11-1.71c.56-1,1.89-1.72,2.55-3a4.43,4.43,0,0,0,0-4.11,12.78,12.78,0,0,0-2.44-3.22l-1.41-1.4A4.68,4.68,0,0,1,327.8,121.88Z" style="fill: rgb(38, 50, 56); transform-origin: 327.428px 133.031px;" id="el3o9yeivqszn" class="animable"></path><path d="M299,99.71a59.86,59.86,0,0,0-4,5.88c-.66,1-1.29,2-2,2.9a8.54,8.54,0,0,1-1.16,1.23,1.13,1.13,0,0,1-.31.21,1.27,1.27,0,0,1-.35.16c-.27.09-.55.16-.83.23a33.37,33.37,0,0,0-3.46,1,6.14,6.14,0,0,0-3,2.16,3.82,3.82,0,0,0-.66,1.78,5,5,0,0,0,.26,1.83,7.77,7.77,0,0,1,.57,3.46,7.36,7.36,0,0,0-.21-3.55,4.65,4.65,0,0,1-.14-1.69,3.28,3.28,0,0,1,.66-1.49A5.91,5.91,0,0,1,287.1,112c1.09-.39,2.24-.6,3.41-.89.29-.08.59-.17.88-.27a2.56,2.56,0,0,0,.87-.51,8.42,8.42,0,0,0,1.25-1.37,30.48,30.48,0,0,0,2-3l1.74-3.11A32.41,32.41,0,0,1,299,99.71Z" style="fill: rgb(38, 50, 56); transform-origin: 291.113px 110.13px;" id="el5bmjnlb4l5s" class="animable"></path><path d="M284,130.34a6.21,6.21,0,0,1,.37,2.47c.05.85.09,1.7.18,2.56a12.71,12.71,0,0,0,.49,2.56,5.59,5.59,0,0,0,1.34,2.34,7.07,7.07,0,0,0,5,1.43c.86,0,1.7-.08,2.54-.09a5.31,5.31,0,0,1,2.46.41,4.89,4.89,0,0,0-2.44-.78c-.86-.07-1.71-.07-2.55-.12-1.65-.09-3.39-.34-4.53-1.4a5,5,0,0,1-1.18-2,15.73,15.73,0,0,1-.6-2.41c-.15-.83-.26-1.67-.38-2.51-.07-.43-.14-.85-.24-1.27A2.5,2.5,0,0,0,284,130.34Z" style="fill: rgb(38, 50, 56); transform-origin: 290.19px 136.18px;" id="eluen31rtub" class="animable"></path><path d="M298.06,144.6c.08,1.28,4.58,10.28,10.25,11,1.84.23,3.53-9.8,3.53-9.8l.29-.71,4.11-10-10.83-9.91-1.58-1.34s-.95,2.8-2.09,6.3l-.16.5c-.07.19-.14.38-.19.56-.18.52-.36,1.06-.52,1.59s-.26.8-.38,1.23l-.38,1.28A70.19,70.19,0,0,0,298.06,144.6Z" style="fill: rgb(247, 169, 160); transform-origin: 307.15px 139.722px;" id="el1o04wggudyti" class="animable"></path><path d="M316.24,135.1l-3.94,9.58a23.08,23.08,0,0,1-10.88-13.54l.32-1c1.15-3.49,2.09-6.29,2.09-6.29l1.58,1.32Z" style="fill: rgb(38, 50, 56); transform-origin: 308.83px 134.265px;" id="el73ggzhlaq0r" class="animable"></path><path d="M332.31,120.86c-1.17,18.88-12.61,20.31-16.68,20-3.69-.23-16.25-1.49-17-20.39S307,96.2,315.43,96.28,333.48,102,332.31,120.86Z" style="fill: rgb(247, 169, 160); transform-origin: 315.497px 118.587px;" id="el81ua2ibx77i" class="animable"></path><path d="M299.32,120c3,.66,4.62-5.67,4.62-5.67s6.23.87,9.52-7.8a13.9,13.9,0,0,1-3.78,7s11.15.35,17-8.21c0,0-2.49,4.43-4.45,5.86,0,0,4.78-.65,7.54-4.08,0,0,1.2,5.57,2.48,7.24,0,0,2.19-19.29-15.9-19.69,0,0-11.25-.8-16.47,7.48S299.32,120,299.32,120Z" style="fill: rgb(38, 50, 56); transform-origin: 314.869px 107.339px;" id="el2lohjzf4izg" class="animable"></path><path d="M301.51,122.15s-3.21-6.44-6.08-5.38-1.06,10,1.87,11.6a3.21,3.21,0,0,0,4.5-1.07Z" style="fill: rgb(247, 169, 160); transform-origin: 297.892px 122.766px;" id="el6zcxfth99b4" class="animable"></path><path d="M296,119.31a0,0,0,0,0,0,.08c2,1.21,2.9,3.4,3.39,5.62a1.77,1.77,0,0,0-2.54-.87.07.07,0,0,0,0,.13,2,2,0,0,1,2,1,9.61,9.61,0,0,1,.76,1.88c.08.21.44.16.4-.07V127C300.53,124.25,299,120,296,119.31Z" style="fill: rgb(38, 50, 56); transform-origin: 298.055px 123.297px;" id="elfm7onv4gcmi" class="animable"></path><path d="M299.58,127.84a.94.94,0,0,1-1.06.79.93.93,0,0,1-.79-1,.93.93,0,1,1,1.85.26Z" style="fill: rgb(255, 255, 255); transform-origin: 298.658px 127.731px;" id="elsiac9oh8ccf" class="animable"></path><path d="M329.09,116.55a10.28,10.28,0,0,1-1.22-.41,2.06,2.06,0,0,1-1.17-.64.67.67,0,0,1,.09-.81,1.65,1.65,0,0,1,1.65-.2,2.36,2.36,0,0,1,1.41,1A.71.71,0,0,1,329.09,116.55Z" style="fill: rgb(38, 50, 56); transform-origin: 328.278px 115.461px;" id="elx9bmtgq68uf" class="animable"></path><path d="M316.82,116.2c.43-.09.81-.25,1.23-.38a2.09,2.09,0,0,0,1.18-.62.66.66,0,0,0-.08-.81,1.66,1.66,0,0,0-1.64-.24,2.4,2.4,0,0,0-1.44,1A.71.71,0,0,0,316.82,116.2Z" style="fill: rgb(38, 50, 56); transform-origin: 317.655px 115.123px;" id="elmfust6cxvg8" class="animable"></path><path d="M319,120.22s-.11,0-.11.1c-.07,1.27-.36,2.7-1.54,3,0,0,0,.08,0,.08C318.78,123.34,319.15,121.43,319,120.22Z" style="fill: rgb(38, 50, 56); transform-origin: 318.19px 121.81px;" id="elfrjplp4gj96" class="animable"></path><path d="M318,118.8c-2-.33-2.54,3.73-.67,4S319.7,119.08,318,118.8Z" style="fill: rgb(38, 50, 56); transform-origin: 317.609px 120.797px;" id="elrwr3pia8nh" class="animable"></path><path d="M317.18,118.91c-.38.19-.78.55-1.21.54s-.82-.49-1.09-.94c0-.05-.07,0-.08,0a1.49,1.49,0,0,0,.91,1.83c.74.2,1.38-.41,1.67-1.17C317.44,119.07,317.34,118.84,317.18,118.91Z" style="fill: rgb(38, 50, 56); transform-origin: 316.067px 119.433px;" id="el2nhy4dnr027" class="animable"></path><path d="M326.22,120.63s.09.07.08.12c-.21,1.25-.24,2.72.84,3.29,0,0,0,.08,0,.07C325.76,123.73,325.82,121.78,326.22,120.63Z" style="fill: rgb(38, 50, 56); transform-origin: 326.556px 122.37px;" id="el0tmt2viiqxj" class="animable"></path><path d="M327.51,119.47c2.05.12,1.66,4.19-.23,4.08S325.8,119.37,327.51,119.47Z" style="fill: rgb(38, 50, 56); transform-origin: 327.458px 121.51px;" id="elw3w7e6ovmpq" class="animable"></path><path d="M328.34,119.81c.3.25.58.67,1,.74s.82-.34,1.14-.74c0,0,.06,0,.06,0-.05.78-.39,1.57-1.15,1.65s-1.13-.65-1.24-1.44C328.09,119.92,328.22,119.72,328.34,119.81Z" style="fill: rgb(38, 50, 56); transform-origin: 329.337px 120.627px;" id="el5cjnlt4krwe" class="animable"></path><path d="M317.88,130.49c.25.35.48.8.93.92a3.43,3.43,0,0,0,1.39-.08c.05,0,.08,0,.05.07a1.73,1.73,0,0,1-1.71.4,1.35,1.35,0,0,1-.79-1.27A.07.07,0,0,1,317.88,130.49Z" style="fill: rgb(38, 50, 56); transform-origin: 319.006px 131.167px;" id="elctsp53vp91" class="animable"></path><path d="M323.83,126.3s.05,1.91-.05,2.8c0,.08-.23.1-.54.08h0a4.26,4.26,0,0,1-3.92-2.05c-.05-.09.08-.17.15-.11a6.34,6.34,0,0,0,3.72,1.55c.09-.24-.18-3.27,0-3.26a7.33,7.33,0,0,1,2,.69c0-4-.58-7.94-.5-11.91a.12.12,0,0,1,.24,0,64.29,64.29,0,0,1,1.09,12.8C325.92,127.37,324.17,126.5,323.83,126.3Z" style="fill: rgb(38, 50, 56); transform-origin: 322.668px 121.58px;" id="elh7kgg2arpw" class="animable"></path><path d="M322.88,129a4.92,4.92,0,0,1-2.13,1.31,2.35,2.35,0,0,1-1.36-.06c-.94-.36-.87-1.26-.61-2a5.87,5.87,0,0,1,.56-1.12A6.45,6.45,0,0,0,322.88,129Z" style="fill: rgb(38, 50, 56); transform-origin: 320.745px 128.756px;" id="elhk96npfgma8" class="animable"></path><path d="M320.75,130.31a2.35,2.35,0,0,1-1.36-.06c-.94-.36-.87-1.26-.61-2A2.31,2.31,0,0,1,320.75,130.31Z" style="fill: rgb(255, 152, 185); transform-origin: 319.68px 129.316px;" id="el7wi5x0xmg3" class="animable"></path><path d="M290,143.53a9.37,9.37,0,0,0,1.39,4.79c2.83,4.67,10.43,8.46,18,7.54,4.81-.59,7.78-2.53,9.28-5A35.3,35.3,0,0,1,290,143.53Z" style="fill: rgb(69, 90, 100); transform-origin: 304.335px 149.764px;" id="elklnb1z1awme" class="animable"></path><path d="M283.49,137.28c8.58,14.65,33.54,21.13,49.26,7.91,11.1-9.36,16-28.65,7.64-44.7C328.25,77.28,303.71,79.67,290,91,275.59,102.94,277,126.16,283.49,137.28Zm16.74-37.09c11.07-8.15,30.94-8.64,40.6,7.87A24.72,24.72,0,0,1,334.44,140c-12.74,9.55-32.81,5.06-39.66-5.37C289.59,126.72,288.52,108.81,300.23,100.19Z" style="fill: rgb(0, 255, 136); transform-origin: 311.693px 117.507px;" id="el2e8gljniqzu" class="animable"></path><g id="elgseovczxs2k"><path d="M294.78,134.62c6.85,10.43,26.92,14.92,39.66,5.37a24.72,24.72,0,0,0,6.39-31.93c-9.66-16.51-29.53-16-40.6-7.87C288.52,108.81,289.59,126.72,294.78,134.62Z" style="fill: rgb(69, 90, 100); opacity: 0.1; transform-origin: 317.587px 119.957px;" class="animable"></path></g><g id="elnyzfeok8jhs"><path d="M294.78,134.62c6.85,10.43,26.92,14.92,39.66,5.37a24.72,24.72,0,0,0,6.39-31.93c-9.66-16.51-29.53-16-40.6-7.87C288.52,108.81,289.59,126.72,294.78,134.62Z" style="fill: rgb(69, 90, 100); opacity: 0.1; transform-origin: 317.587px 119.957px;" class="animable"></path></g><g id="el9kajdr5lr24"><g style="opacity: 0.2; transform-origin: 317.602px 119.935px;" class="animable"><path d="M318.59,94.69a183.52,183.52,0,0,1,24.83,31.48,24,24,0,0,0,.31-10.28A187.38,187.38,0,0,0,328.68,97,27.12,27.12,0,0,0,318.59,94.69Z" style="fill: rgb(255, 255, 255); transform-origin: 331.367px 110.43px;" id="eleovrzjxdmtn" class="animable"></path><path d="M291.4,125a24.41,24.41,0,0,0,3.38,9.64,22.26,22.26,0,0,0,9,7.49A147.41,147.41,0,0,0,291.4,125Z" style="fill: rgb(255, 255, 255); transform-origin: 297.59px 133.565px;" id="elefj99zm6lk" class="animable"></path><path d="M313.07,95a178.61,178.61,0,0,1,28.47,36.34c.19-.37.36-.74.52-1.12a180.64,180.64,0,0,0-27.77-35.38Z" style="fill: rgb(255, 255, 255); transform-origin: 327.565px 113.09px;" id="elo1t2wlg2h8k" class="animable"></path><path d="M291.93,113.05a156.61,156.61,0,0,1,23.9,32.13c.38,0,.76,0,1.15,0A157.71,157.71,0,0,0,292.2,112C292.1,112.36,292,112.7,291.93,113.05Z" style="fill: rgb(255, 255, 255); transform-origin: 304.455px 128.59px;" id="elm6xea0amgyq" class="animable"></path><path d="M291.06,120.09c0,.48,0,.94,0,1.41a152.6,152.6,0,0,1,16,21.95c.45.16.9.31,1.36.44A152.12,152.12,0,0,0,291.06,120.09Z" style="fill: rgb(255, 255, 255); transform-origin: 299.74px 131.99px;" id="el3rvd1hay7wk" class="animable"></path><path d="M295.7,104.75a163.83,163.83,0,0,1,30,39.46,25.62,25.62,0,0,0,3.39-1.17,166.67,166.67,0,0,0-31.22-40.81A22.3,22.3,0,0,0,295.7,104.75Z" style="fill: rgb(255, 255, 255); transform-origin: 312.395px 123.22px;" id="eln8f7ul2wgur" class="animable"></path></g></g><path d="M274.59,124.59c-1.64-4-1.67-12.28,2.51-16.22,4-3.72,10.79-4.09,13.81,4.35,2.08,5.83.43,12.54-2.79,15.63C283.56,132.72,276.75,129.94,274.59,124.59Z" style="fill: rgb(0, 255, 136); transform-origin: 282.697px 118.184px;" id="elpapv15wvow" class="animable"></path><g id="els7dmkxdi7f"><path d="M274.59,124.59c-1.64-4-1.67-12.28,2.51-16.22,4-3.72,10.79-4.09,13.81,4.35,2.08,5.83.43,12.54-2.79,15.63C283.56,132.72,276.75,129.94,274.59,124.59Z" style="opacity: 0.1; transform-origin: 282.697px 118.184px;" class="animable"></path></g><path d="M273.33,123.12c-1.26-3.12-1.28-9.44,1.93-12.47,3-2.86,8.29-3.14,10.61,3.34,1.6,4.48.33,9.64-2.15,12C280.23,129.36,275,127.22,273.33,123.12Z" style="fill: rgb(0, 255, 136); transform-origin: 279.56px 118.189px;" id="elphjjcxsgg" class="animable"></path><path d="M281.36,157.88c4.18,24.86,24,57,30.6,64.24,10.05,11.07,56.18-.8,65.58-2.6,4-.76-8.35-35.75-12.65-35-3.75.64-39,11-40.05,9.76-.85-1-17.89-24-30.11-39.15C284.19,142.06,280.26,151.3,281.36,157.88Z" style="fill: rgb(247, 169, 160); transform-origin: 329.754px 187.653px;" id="elkb6jkp2q2ua" class="animable"></path><path d="M356.59,186.63l6.45-1.71a21.93,21.93,0,0,0,5.85-2.7c7.23-4.17,27.51-9.69,45.82,5,7,5.61,6.14,13-2.18,8.45-5.87-3.2-9.66-5.92-11.86-6.43,0,0,4,9.42.86,14.46a109.86,109.86,0,0,1-9.09,12.59,24.14,24.14,0,0,1-2.51-1.49,12.45,12.45,0,0,1-12.39,4.75l-10.39,2.22Z" style="fill: rgb(69, 90, 100); transform-origin: 388.006px 199.708px;" id="el9g1q4yldnhh" class="animable"></path><path d="M376.42,179.35c4.29.84,13.36,2.79,20.22,7,7.62,4.63,21.06,15.62,17.58,21.21-2.55,4.1-8.05.35-8.05.35s4.59,5.71,1.48,8.91c-2.84,2.92-6.92-.23-6.92-.23s2.19,3.94-1.08,6.22c-3.94,2.75-7.89-6-14.28-6.64C383.93,216,376.42,179.35,376.42,179.35Z" style="fill: rgb(69, 90, 100); transform-origin: 395.602px 201.347px;" id="elia7vstwsx8" class="animable"></path><path d="M390.4,193.55c3.91,1.46,11.93,7,15.78,14.15.08.16,0,.31-.1.18a88.05,88.05,0,0,0-15.72-14.26S390.36,193.54,390.4,193.55Z" style="fill: rgb(38, 50, 56); transform-origin: 398.286px 200.739px;" id="eljjyjnlqzo5" class="animable"></path><path d="M386,201.38c3.24,1.61,11.25,7.74,14.9,15.06.08.17,0,.32-.11.18a93.59,93.59,0,0,0-14.84-15.17S385.9,201.36,386,201.38Z" style="fill: rgb(38, 50, 56); transform-origin: 393.435px 209.026px;" id="eld5nf0in1jrc" class="animable"></path><path d="M356.59,186.63l10.56,35.11s-2.11,4-11.56,5.82-37,2.31-43.35-3.51-23.92-36-30.05-58.33,6.73-20.24,13.47-10.57,29.21,37.72,29.88,38,16.43-5.74,22.14-6.9S356.59,186.63,356.59,186.63Z" style="fill: rgb(0, 255, 136); transform-origin: 323.864px 188.503px;" id="el2th42xif8oy" class="animable"></path><path d="M321.63,188.56c-1.58-1.61-3.06-3.29-4.53-5s-2.89-3.43-4.3-5.17-2.78-3.51-4.11-5.33l-2-2.72c-.64-.93-1.3-1.84-1.9-2.79.79.8,1.53,1.64,2.3,2.46l2.22,2.53c1.48,1.69,2.89,3.43,4.3,5.17s2.79,3.52,4.11,5.34S320.4,186.68,321.63,188.56Z" style="fill: rgb(38, 50, 56); transform-origin: 313.21px 178.055px;" id="elvixwibucod" class="animable"></path><path d="M309,172.73a12.24,12.24,0,0,1-1.09-2.13,23.27,23.27,0,0,1-.77-2.27,4.68,4.68,0,0,1,.74,1,9,9,0,0,1,.53,1.08A8.13,8.13,0,0,1,309,172.73Z" style="fill: rgb(38, 50, 56); transform-origin: 308.07px 170.53px;" id="elu2skz6a4a1d" class="animable"></path><path d="M309.47,220.9c-1.36-1.62-2.61-3.34-3.87-5.05s-2.41-3.5-3.57-5.28c-2.31-3.56-4.43-7.24-6.46-11s-3.86-7.57-5.52-11.49a120.25,120.25,0,0,1-4.41-11.94c.88,1.94,1.62,3.92,2.53,5.83s1.71,3.88,2.64,5.77l2.76,5.71c1,1.88,1.91,3.77,2.94,5.61,1.94,3.76,4.07,7.41,6.22,11S307.13,217.37,309.47,220.9Z" style="fill: rgb(38, 50, 56); transform-origin: 297.555px 198.52px;" id="elc4xjr4kd6al" class="animable"></path><path d="M288.35,183.18a11.13,11.13,0,0,1-1.82-1.74,10.6,10.6,0,0,1-1.4-2.09,10.67,10.67,0,0,1,1.81,1.74A10.08,10.08,0,0,1,288.35,183.18Z" style="fill: rgb(38, 50, 56); transform-origin: 286.74px 181.265px;" id="elpff44zkkn2" class="animable"></path><g id="elk59dmb5hqo8"><path d="M351.45,190.5c1.42,3.83,2.64,7.75,3.83,11.67s2.36,7.76,3.51,11.64c.66,2.23,1.32,4.46,1.9,6.7,0,.15-.09.18-.14,0-1.39-3.85-2.59-7.78-3.84-11.67s-2.44-7.74-3.61-11.62c-.67-2.23-1.3-4.45-1.86-6.71C351.18,190.34,351.37,190.29,351.45,190.5Z" style="opacity: 0.1; transform-origin: 355.959px 205.498px;" class="animable"></path></g></g><g id="freepik--Stars--inject-30" class="animable animator-active" style="transform-origin: 249.717px 244.82px;"><polygon points="381.88 337.25 387.39 338.27 388.62 344.08 389.85 338.27 395.36 337.25 389.87 335.91 388.62 330.43 387.36 335.91 381.88 337.25" style="fill: rgb(199, 199, 199); transform-origin: 388.62px 337.255px;" id="el7hu61hqvtqe" class="animable"></polygon><polygon points="114.28 321.65 119.78 322.67 121.02 328.47 122.25 322.67 127.75 321.64 122.27 320.3 121.02 314.82 119.76 320.3 114.28 321.65" style="fill: rgb(199, 199, 199); transform-origin: 121.015px 321.645px;" id="elnlk61sc2ozp" class="animable"></polygon><polygon points="325.61 243.82 331.12 244.84 332.35 250.65 333.58 244.84 339.09 243.82 333.61 242.48 332.35 237 331.1 242.48 325.61 243.82" style="fill: rgb(199, 199, 199); transform-origin: 332.35px 243.825px;" id="elw6l1fewnhdj" class="animable"></polygon><polygon points="434.24 303.07 437.32 303.64 438.01 306.88 438.7 303.64 441.77 303.07 438.71 302.32 438.01 299.25 437.31 302.32 434.24 303.07" style="fill: rgb(199, 199, 199); transform-origin: 438.005px 303.065px;" id="el9cxh3n2px8l" class="animable"></polygon><polygon points="200.6 426.57 203.68 427.14 204.36 430.38 205.05 427.14 208.13 426.57 205.06 425.82 204.36 422.75 203.66 425.82 200.6 426.57" style="fill: rgb(199, 199, 199); transform-origin: 204.365px 426.565px;" id="elr07ne26oaso" class="animable"></polygon><polygon points="426.71 156.97 429.79 157.54 430.48 160.79 431.16 157.54 434.24 156.97 431.18 156.22 430.48 153.16 429.77 156.22 426.71 156.97" style="fill: rgb(199, 199, 199); transform-origin: 430.475px 156.975px;" id="elp4j6ujhii4" class="animable"></polygon><polygon points="63.52 226.78 66.6 227.35 67.29 230.6 67.98 227.35 71.06 226.78 67.99 226.03 67.29 222.97 66.59 226.03 63.52 226.78" style="fill: rgb(199, 199, 199); transform-origin: 67.29px 226.785px;" id="elnttmqlony1" class="animable"></polygon><polygon points="80.04 391.98 83.12 392.55 83.81 395.79 84.5 392.55 87.57 391.98 84.51 391.23 83.81 388.16 83.11 391.23 80.04 391.98" style="fill: rgb(199, 199, 199); transform-origin: 83.805px 391.975px;" id="elh4a0ialcsj8" class="animable"></polygon><polygon points="414.83 239.19 417.91 239.75 418.6 243 419.28 239.75 422.36 239.18 419.3 238.44 418.6 235.37 417.89 238.44 414.83 239.19" style="fill: rgb(199, 199, 199); transform-origin: 418.595px 239.185px;" id="elc1g1hf4tn7g" class="animable"></polygon><polygon points="172.92 83.46 176 84.03 176.69 87.27 177.38 84.03 180.46 83.45 177.39 82.7 176.69 79.64 175.99 82.7 172.92 83.46" style="fill: rgb(199, 199, 199); transform-origin: 176.69px 83.455px;" id="el1z1whipol1t" class="animable"></polygon><polygon points="293.45 332.29 296.53 332.86 297.22 336.1 297.91 332.86 300.99 332.29 297.92 331.54 297.22 328.47 296.52 331.54 293.45 332.29" style="fill: rgb(199, 199, 199); transform-origin: 297.22px 332.285px;" id="el1bz5ld450adj" class="animable"></polygon><path d="M193.31,433.59a.89.89,0,0,1,0,1.78A.89.89,0,0,1,193.31,433.59Z" style="fill: rgb(199, 199, 199); transform-origin: 193.31px 434.48px;" id="el0ar2py9sr0s6" class="animable"></path><path d="M352.52,266.2a.9.9,0,0,1,0,1.79A.9.9,0,0,1,352.52,266.2Z" style="fill: rgb(199, 199, 199); transform-origin: 352.52px 267.095px;" id="elyme9w2ve2ba" class="animable"></path><path d="M144,426.89a.9.9,0,0,1,0,1.79A.9.9,0,0,1,144,426.89Z" style="fill: rgb(199, 199, 199); transform-origin: 144px 427.785px;" id="elrlvpf6churm" class="animable"></path><path d="M395,277.89a.9.9,0,0,1,0,1.79A.9.9,0,0,1,395,277.89Z" style="fill: rgb(199, 199, 199); transform-origin: 395px 278.785px;" id="elrj4l5bo9qad" class="animable"></path><path d="M215.67,417.54a.63.63,0,0,1,0,1.26A.63.63,0,0,1,215.67,417.54Z" style="fill: rgb(199, 199, 199); transform-origin: 215.67px 418.17px;" id="eluf92qhstwi" class="animable"></path><path d="M89.59,89.71a.63.63,0,0,1,0,1.26A.63.63,0,0,1,89.59,89.71Z" style="fill: rgb(199, 199, 199); transform-origin: 89.59px 90.34px;" id="elonkmbxqxz6" class="animable"></path><path d="M333.09,292.64a.63.63,0,0,1,0,1.26A.63.63,0,0,1,333.09,292.64Z" style="fill: rgb(199, 199, 199); transform-origin: 333.09px 293.27px;" id="el9flr1sku47u" class="animable"></path><path d="M311.69,281.16a1.72,1.72,0,0,1,0,3.43A1.72,1.72,0,0,1,311.69,281.16Z" style="fill: rgb(199, 199, 199); transform-origin: 311.69px 282.875px;" id="elxaqwn61ziyj" class="animable"></path><polygon points="186.4 147.26 191.91 148.28 193.14 154.08 194.37 148.28 199.88 147.25 194.39 145.91 193.14 140.43 191.88 145.91 186.4 147.26" style="fill: rgb(199, 199, 199); transform-origin: 193.14px 147.255px;" id="elkuvw8kb6eh" class="animable"></polygon><polygon points="245.11 58.08 248.19 58.65 248.88 61.9 249.57 58.65 252.65 58.08 249.58 57.33 248.88 54.27 248.18 57.33 245.11 58.08" style="fill: rgb(199, 199, 199); transform-origin: 248.88px 58.085px;" id="el9m7q4aojabi" class="animable"></polygon><path d="M58.47,141.39a.9.9,0,0,1,0,1.79A.9.9,0,0,1,58.47,141.39Z" style="fill: rgb(199, 199, 199); transform-origin: 58.47px 142.285px;" id="ele2bo8z50jgs" class="animable"></path><path d="M72.49,378.09a.89.89,0,0,1,0,1.78A.89.89,0,0,1,72.49,378.09Z" style="fill: rgb(199, 199, 199); transform-origin: 72.49px 378.98px;" id="el7ee8ewo5g1g" class="animable"></path><path d="M94,216.21A.89.89,0,0,1,94,218,.89.89,0,0,1,94,216.21Z" style="fill: rgb(199, 199, 199); transform-origin: 94px 217.105px;" id="elc1hw9bu7q2t" class="animable"></path><path d="M129.34,335.54a.63.63,0,0,1,0,1.26A.63.63,0,0,1,129.34,335.54Z" style="fill: rgb(199, 199, 199); transform-origin: 129.34px 336.17px;" id="elnjqqxapdijb" class="animable"></path><path d="M262.52,416.47a.63.63,0,0,1,0,1.26A.63.63,0,0,1,262.52,416.47Z" style="fill: rgb(199, 199, 199); transform-origin: 262.52px 417.1px;" id="elecmloowa6gc" class="animable"></path><path d="M356.29,127.62a.63.63,0,0,1,0,1.26A.63.63,0,0,1,356.29,127.62Z" style="fill: rgb(199, 199, 199); transform-origin: 356.29px 128.25px;" id="el4ka641ewhv7" class="animable"></path><path d="M242.23,89a.63.63,0,0,1,0,1.26A.63.63,0,0,1,242.23,89Z" style="fill: rgb(199, 199, 199); transform-origin: 242.23px 89.63px;" id="eljp61rov6j2d" class="animable"></path><path d="M204.37,313.11a1.71,1.71,0,0,1,0,3.42A1.71,1.71,0,0,1,204.37,313.11Z" style="fill: rgb(199, 199, 199); transform-origin: 204.37px 314.82px;" id="elnz4zvnib02m" class="animable"></path><path d="M429.72,183.84a1.71,1.71,0,0,1,0,3.42A1.71,1.71,0,0,1,429.72,183.84Z" style="fill: rgb(199, 199, 199); transform-origin: 429.72px 185.55px;" id="elevmrm0atmck" class="animable"></path><path d="M79.6,333.83a1.71,1.71,0,0,1,0,3.42A1.71,1.71,0,0,1,79.6,333.83Z" style="fill: rgb(199, 199, 199); transform-origin: 79.6px 335.54px;" id="elmqxrxx1t7k9" class="animable"></path><polygon points="184 174.82 187.08 175.39 187.77 178.64 188.45 175.39 191.53 174.82 188.47 174.07 187.77 171.01 187.06 174.07 184 174.82" style="fill: rgb(199, 199, 199); transform-origin: 187.765px 174.825px;" id="elefl98imjzj" class="animable"></polygon><polygon points="288.73 423.25 291.81 423.82 292.5 427.07 293.18 423.82 296.26 423.25 293.2 422.5 292.5 419.44 291.8 422.5 288.73 423.25" style="fill: rgb(199, 199, 199); transform-origin: 292.495px 423.255px;" id="el0wedb57h7o4j" class="animable"></polygon><path d="M302.37,383.27a.89.89,0,0,1,0,1.78A.89.89,0,0,1,302.37,383.27Z" style="fill: rgb(199, 199, 199); transform-origin: 302.37px 384.16px;" id="eld74zrruxe46" class="animable"></path><path d="M337.15,359.53a.89.89,0,0,1,0,1.78A.89.89,0,0,1,337.15,359.53Z" style="fill: rgb(199, 199, 199); transform-origin: 337.15px 360.42px;" id="elm3uua4qt7z" class="animable"></path><polygon points="227.09 400.52 230.17 401.09 230.86 404.33 231.55 401.09 234.63 400.51 231.56 399.77 230.86 396.7 230.16 399.77 227.09 400.52" style="fill: rgb(199, 199, 199); transform-origin: 230.86px 400.515px;" id="elm04tygtq068" class="animable"></polygon><path d="M353.83,113.07a.9.9,0,0,1,0,1.79A.9.9,0,0,1,353.83,113.07Z" style="fill: rgb(199, 199, 199); transform-origin: 353.83px 113.965px;" id="el4md2sy693ax" class="animable"></path><path d="M375.3,362.34a.64.64,0,0,1,0,1.27A.64.64,0,0,1,375.3,362.34Z" style="fill: rgb(199, 199, 199); transform-origin: 375.3px 362.975px;" id="elv53w8ctgkfi" class="animable"></path><polygon points="106.65 255 109.73 255.57 110.42 258.82 111.1 255.57 114.18 255 111.12 254.25 110.42 251.19 109.72 254.25 106.65 255" style="fill: rgb(199, 199, 199); transform-origin: 110.415px 255.005px;" id="el46sksm7dh5m" class="animable"></polygon><path d="M71.06,304.12a.89.89,0,0,1,0,1.78A.89.89,0,0,1,71.06,304.12Z" style="fill: rgb(199, 199, 199); transform-origin: 71.06px 305.01px;" id="elvs264qa1go" class="animable"></path><path d="M194.18,238.39a.89.89,0,0,1,0,1.78A.89.89,0,0,1,194.18,238.39Z" style="fill: rgb(199, 199, 199); transform-origin: 194.18px 239.28px;" id="elsl1mmlu0al" class="animable"></path><path d="M89.59,148.22a.63.63,0,0,1,0,1.26A.63.63,0,0,1,89.59,148.22Z" style="fill: rgb(199, 199, 199); transform-origin: 89.59px 148.85px;" id="el6thm9cmfmhc" class="animable"></path><path d="M81.51,142.41a1.72,1.72,0,0,1,0,3.43A1.72,1.72,0,0,1,81.51,142.41Z" style="fill: rgb(199, 199, 199); transform-origin: 81.51px 144.125px;" id="el410qrf82k2f" class="animable"></path><path d="M372.9,222a1.71,1.71,0,0,1,0,3.42A1.71,1.71,0,0,1,372.9,222Z" style="fill: rgb(199, 199, 199); transform-origin: 372.9px 223.71px;" id="elcsww0v8wt67" class="animable"></path></g><defs>     <filter id="active" height="200%">         <feMorphology in="SourceAlpha" result="DILATED" operator="dilate" radius="2"></feMorphology>                <feFlood flood-color="#32DFEC" flood-opacity="1" result="PINK"></feFlood>        <feComposite in="PINK" in2="DILATED" operator="in" result="OUTLINE"></feComposite>        <feMerge>            <feMergeNode in="OUTLINE"></feMergeNode>            <feMergeNode in="SourceGraphic"></feMergeNode>        </feMerge>    </filter>    <filter id="hover" height="200%">        <feMorphology in="SourceAlpha" result="DILATED" operator="dilate" radius="2"></feMorphology>                <feFlood flood-color="#ff0000" flood-opacity="0.5" result="PINK"></feFlood>        <feComposite in="PINK" in2="DILATED" operator="in" result="OUTLINE"></feComposite>        <feMerge>            <feMergeNode in="OUTLINE"></feMergeNode>            <feMergeNode in="SourceGraphic"></feMergeNode>        </feMerge>            <feColorMatrix type="matrix" values="0   0   0   0   0                0   1   0   0   0                0   0   0   0   0                0   0   0   1   0 "></feColorMatrix>    </filter></defs></svg>